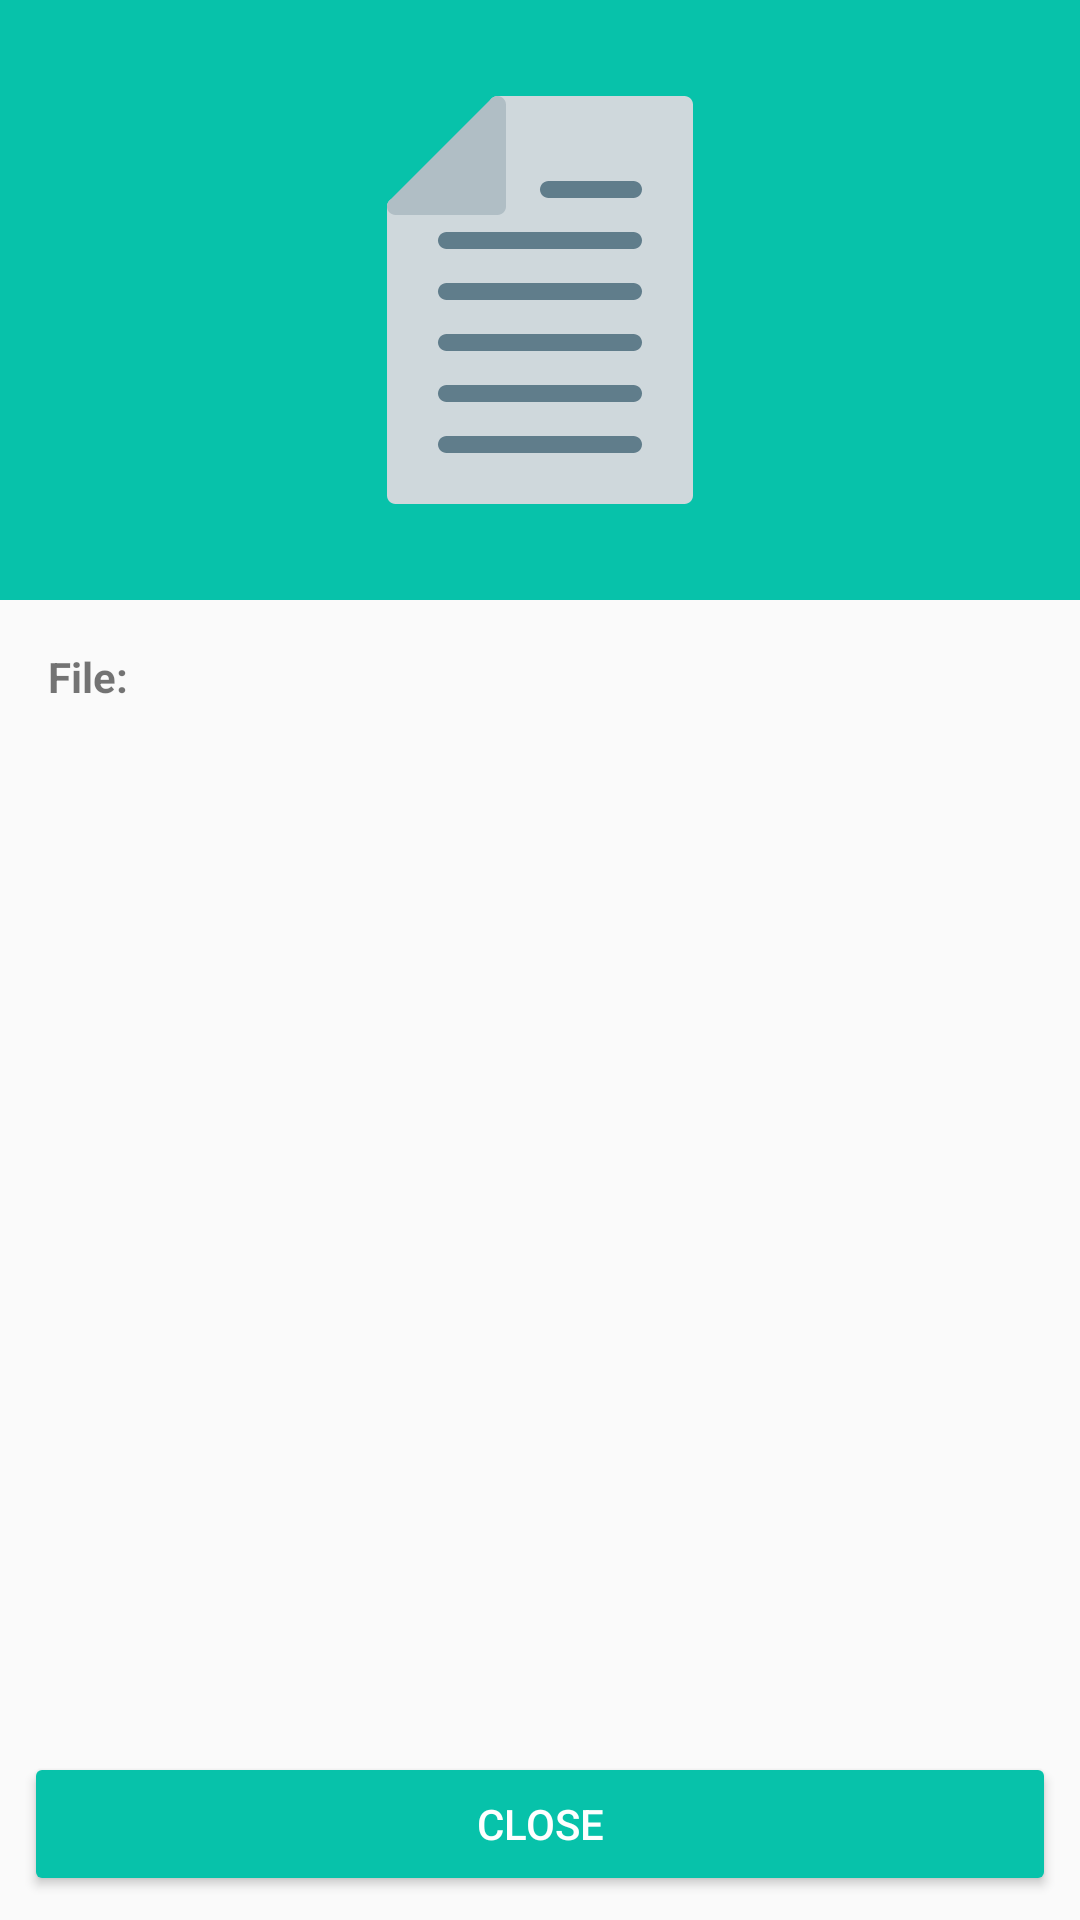

Produce the Android XML layout that renders to this screen, including the resource entries it uses.
<!-- AndroidManifest.xml: application theme AppTheme -->
<!-- res/layout/content_detail.xml -->
<?xml version="1.0" encoding="utf-8"?>
<androidx.constraintlayout.widget.ConstraintLayout xmlns:android="http://schemas.android.com/apk/res/android"
    xmlns:app="http://schemas.android.com/apk/res-auto"
    xmlns:tools="http://schemas.android.com/tools"
    android:layout_width="match_parent"
    android:layout_height="match_parent"
    app:layout_behavior="@string/appbar_scrolling_view_behavior"
    tools:context="DetailActivity"
    tools:showIn="@layout/activity_detail">

    <ImageView
        android:id="@+id/img_header"
        android:layout_width="match_parent"
        android:layout_height="@dimen/image_height"
        android:background="@color/colorPrimary"
        android:contentDescription="@string/image_document"
        android:padding="@dimen/padding_large"
        android:src="@drawable/ic_document"
        app:layout_constraintTop_toTopOf="parent" />

    <ScrollView
        android:layout_width="match_parent"
        android:layout_height="0dp"
        app:layout_constraintBottom_toTopOf="@id/btn_close"
        app:layout_constraintTop_toBottomOf="@id/img_header">

        <androidx.constraintlayout.motion.widget.MotionLayout
            android:id="@+id/layout_details"
            android:layout_width="match_parent"
            android:layout_height="wrap_content"
            android:padding="@dimen/padding_normal"
            app:layoutDescription="@xml/scene_details"
            tools:showPaths="true">

            <androidx.constraintlayout.widget.Barrier
                android:id="@+id/file_info"
                android:layout_width="wrap_content"
                android:layout_height="wrap_content"
                app:barrierDirection="end"
                app:constraint_referenced_ids="label_fileName,label_downloadStatus" />

            <TextView
                android:id="@+id/label_fileName"
                android:layout_width="wrap_content"
                android:layout_height="wrap_content"
                android:text="@string/file"
                android:textStyle="bold"
                app:layout_constraintTop_toTopOf="parent" />

            <TextView
                android:id="@+id/tv_fileName"
                android:layout_width="match_parent"
                android:layout_height="wrap_content"
                tools:text="@string/loadApp_option" />

            <View
                android:id="@+id/divider"
                android:layout_width="match_parent"
                android:layout_height="1dp"
                android:layout_marginHorizontal="@dimen/margin_large"
                android:layout_marginVertical="@dimen/margin_normal"
                android:background="@android:color/darker_gray"
                app:layout_constraintBottom_toTopOf="@id/label_downloadStatus"
                app:layout_constraintEnd_toEndOf="parent"
                app:layout_constraintStart_toStartOf="parent"
                app:layout_constraintTop_toBottomOf="@id/tv_fileName" />

            <TextView
                android:id="@+id/label_downloadStatus"
                android:layout_width="wrap_content"
                android:layout_height="wrap_content"
                android:layout_marginTop="@dimen/margin_extra_small"
                android:text="@string/status"
                android:textStyle="bold"
                app:layout_constraintTop_toBottomOf="@id/divider" />

            <TextView
                android:id="@+id/tv_downloadStatus"
                android:layout_width="match_parent"
                android:layout_height="wrap_content"
                tools:text="@string/download_completed" />
        </androidx.constraintlayout.motion.widget.MotionLayout>
    </ScrollView>

    <Button
        android:id="@+id/btn_close"
        android:layout_width="match_parent"
        android:layout_height="wrap_content"
        android:layout_margin="@dimen/margin_extra_small"
        android:backgroundTint="@color/colorPrimary"
        android:text="@string/close"
        android:textAllCaps="true"
        android:textColor="@android:color/white"
        app:layout_constraintBottom_toBottomOf="parent" />

</androidx.constraintlayout.widget.ConstraintLayout>
<!-- res/layout/activity_detail.xml (included above) -->
<?xml version="1.0" encoding="utf-8"?>
<androidx.coordinatorlayout.widget.CoordinatorLayout xmlns:android="http://schemas.android.com/apk/res/android"
    xmlns:app="http://schemas.android.com/apk/res-auto"
    xmlns:tools="http://schemas.android.com/tools"
    android:layout_width="match_parent"
    android:layout_height="match_parent"
    tools:context=".DetailActivity">

    <com.google.android.material.appbar.AppBarLayout
        android:layout_width="match_parent"
        android:layout_height="wrap_content"
        android:theme="@style/AppTheme.AppBarOverlay">

        <androidx.appcompat.widget.Toolbar
            android:id="@+id/toolbar"
            android:layout_width="match_parent"
            android:layout_height="?attr/actionBarSize"
            android:background="?attr/colorPrimaryDark"
            app:popupTheme="@style/AppTheme.PopupOverlay" />

    </com.google.android.material.appbar.AppBarLayout>

    <include layout="@layout/content_detail" />

</androidx.coordinatorlayout.widget.CoordinatorLayout>
<!-- resources referenced by this layout -->
<resources>
  <color name="colorPrimary">#07C2AA</color>
  <dimen name="image_height">200dp</dimen>
  <dimen name="margin_extra_small">8dp</dimen>
  <dimen name="margin_large">20dp</dimen>
  <dimen name="margin_normal">16dp</dimen>
  <dimen name="padding_large">32dp</dimen>
  <dimen name="padding_normal">16dp</dimen>
  <!-- drawable ic_document: vector/xml drawable (drawable, 2315 chars, omitted) -->
  <string name="close">Close</string>
  
      // Content Description
  <string name="download_completed">Download completed.</string>
  <string name="file">File: </string>
  <string name="image_document">Image Document</string>
  <string name="loadApp_option">LoadApp - Current repository by Udacity</string>
  <string name="status">Status: </string>
  <style name="AppTheme.AppBarOverlay" parent="ThemeOverlay.AppCompat.Dark.ActionBar" />
  <style name="AppTheme.PopupOverlay" parent="ThemeOverlay.AppCompat.Light" />
  <style name="AppTheme" parent="Theme.AppCompat.Light.DarkActionBar">
          
          <item name="colorPrimary">@color/colorPrimary</item>
          <item name="colorPrimaryDark">@color/colorPrimaryDark</item>
          <item name="colorAccent">@color/colorAccent</item>
      </style>
  <color name="colorPrimaryDark">#004349</color>
  <color name="colorAccent">#F9C425</color>
</resources>
